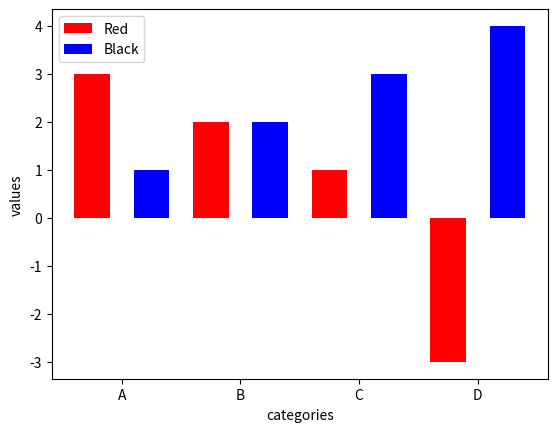

Python code for this plot:
import matplotlib.pyplot as plt
import numpy as np

'''
Create one bar chart
'''
fig,ax = plt.subplots() # create a figure and axis object to draw on
# ax.bar([1,2,3,4], [3,2,1,-3]) # create a bar chart with 4 bars
# ax.plot([0,5],[0,0],"k") # plot a black line at y=0 to delineate the x-axis
# plt.show() # display the plot and wait for user to close it

'''
Create two vertical bar charts
'''
x_locs = np.array([1,2,3,4]) # create a list of x values for the bars
bar_width = .3 # set the width of the bars
bar_sep = .1 # set the separation between the bars

y1_heights = np.array([3,2,1,-3]) # create a list of y values for the first set of bars
y2_heaight = np.array([1,2,3,4]) # create a list of y values for the second set of bars

ax.bar(x_locs-bar_width/2-bar_sep, 
       y1_heights, 
       width=bar_width, 
       facecolor="r",
       label="Red") # create the first set of bars
ax.bar(x_locs+bar_width/2+bar_sep, 
       y2_heaight, 
       width=bar_width, 
       facecolor="b",
       label="Black") # create the second set of bars
ax.set(xticks=x_locs, 
       xticklabels=["A","B","C","D"], 
       xlabel="categories", 
       ylabel="values",) # set the x-axis tick locations and labels, and the x and y axis labels
ax.legend() # display the legend
fig.savefig("charts.png", dpi=100, bbox_inches="tight") # save the figure to a file for printing
# plt.show() # display the plot and wait for user to close it

'''
Create a horizontal bar chart
'''
# ax.barh([1,2],[3,4]) # create a horizontal bar chaclrt with 2 bars
# ax.set(yticks=[1,2], 
#        yticklabels=["a very long string", "another one"]) # set the y-axis tick locations and labels
# plt.tight_layout() # automatically adjust subplot parameters to give specified padding
# plt.show()  # display the plot and wait for user to close it